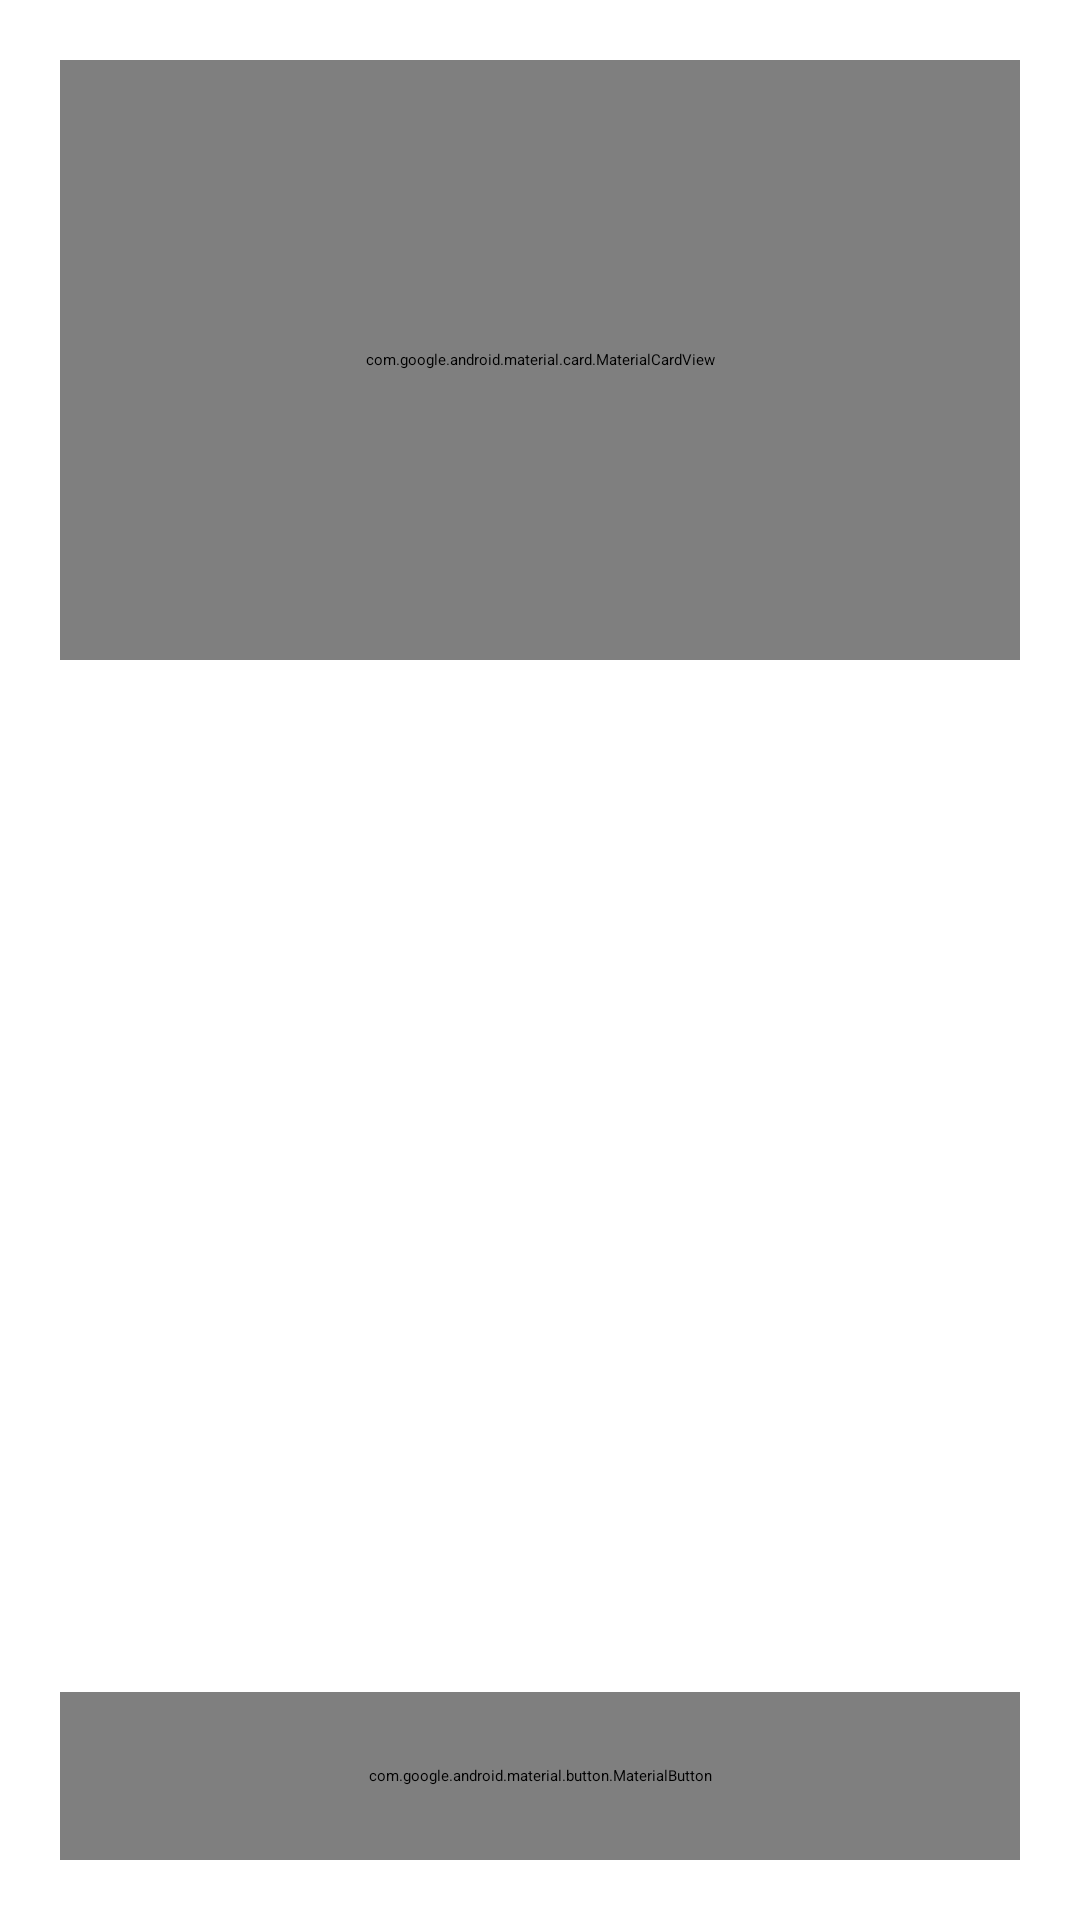

Produce the Android XML layout that renders to this screen, including the resource entries it uses.
<!-- AndroidManifest.xml: application theme Theme.GameZone -->
<!-- res/layout/fragment_second.xml -->
<?xml version="1.0" encoding="utf-8"?>
<androidx.core.widget.NestedScrollView xmlns:android="http://schemas.android.com/apk/res/android"
    xmlns:app="http://schemas.android.com/apk/res-auto"
    xmlns:tools="http://schemas.android.com/tools"
    android:layout_width="match_parent"
    android:layout_height="match_parent"
    android:fillViewport="true"
    android:background="?attr/colorSurface"
    tools:context=".SecondFragment">

    <androidx.constraintlayout.widget.ConstraintLayout
        android:layout_width="match_parent"
        android:layout_height="wrap_content"
        android:padding="20dp">

        
        <com.google.android.material.card.MaterialCardView
            android:id="@+id/card_game_banner"
            android:layout_width="match_parent"
            android:layout_height="200dp"
            app:cardCornerRadius="16dp"
            app:cardElevation="4dp"
            app:strokeWidth="0dp"
            app:layout_constraintTop_toTopOf="parent"
            app:layout_constraintStart_toStartOf="parent"
            app:layout_constraintEnd_toEndOf="parent">

            <LinearLayout
                android:layout_width="match_parent"
                android:layout_height="match_parent"
                android:background="?attr/colorPrimaryContainer"
                android:gravity="center"
                android:orientation="vertical"
                android:padding="16dp">

                <TextView
                    android:layout_width="wrap_content"
                    android:layout_height="wrap_content"
                    android:text="@string/details_banner_text"
                    android:textColor="?attr/colorOnPrimaryContainer"
                    android:textSize="18sp"
                    android:textStyle="bold" />
            </LinearLayout>
        </com.google.android.material.card.MaterialCardView>

        
        <TextView
            android:id="@+id/tv_game_title"
            android:layout_width="0dp"
            android:layout_height="wrap_content"
            android:layout_marginTop="20dp"
            android:text="@string/featured_game_title"
            android:textColor="?attr/colorOnSurface"
            android:textSize="24sp"
            android:textStyle="bold"
            app:layout_constraintTop_toBottomOf="@id/card_game_banner"
            app:layout_constraintStart_toStartOf="parent"
            app:layout_constraintEnd_toEndOf="parent" />

        
        <TextView
            android:id="@+id/tv_game_genre"
            android:layout_width="0dp"
            android:layout_height="wrap_content"
            android:layout_marginTop="6dp"
            android:text="@string/details_genre_rating"
            android:textColor="?attr/colorOnSurfaceVariant"
            android:textSize="14sp"
            app:layout_constraintTop_toBottomOf="@id/tv_game_title"
            app:layout_constraintStart_toStartOf="parent"
            app:layout_constraintEnd_toEndOf="parent" />

        
        <TextView
            android:id="@+id/tv_game_price"
            android:layout_width="wrap_content"
            android:layout_height="wrap_content"
            android:layout_marginTop="16dp"
            android:text="@string/game_1_price"
            android:textColor="?attr/colorPrimary"
            android:textSize="22sp"
            android:textStyle="bold"
            app:layout_constraintTop_toBottomOf="@id/tv_game_genre"
            app:layout_constraintStart_toStartOf="parent" />

        
        <TextView
            android:id="@+id/tv_synopsis_label"
            android:layout_width="0dp"
            android:layout_height="wrap_content"
            android:layout_marginTop="24dp"
            android:text="@string/game_synopsis_title"
            android:textColor="?attr/colorOnSurface"
            android:textSize="18sp"
            android:textStyle="bold"
            app:layout_constraintTop_toBottomOf="@id/tv_game_price"
            app:layout_constraintStart_toStartOf="parent"
            app:layout_constraintEnd_toEndOf="parent" />

        <TextView
            android:id="@+id/tv_synopsis_content"
            android:layout_width="0dp"
            android:layout_height="wrap_content"
            android:layout_marginTop="8dp"
            android:text="@string/game_synopsis_text"
            android:textColor="?attr/colorOnSurfaceVariant"
            android:textSize="15sp"
            android:lineSpacingExtra="4dp"
            app:layout_constraintTop_toBottomOf="@id/tv_synopsis_label"
            app:layout_constraintStart_toStartOf="parent"
            app:layout_constraintEnd_toEndOf="parent" />

        
        <com.google.android.material.button.MaterialButton
            android:id="@+id/button_second"
            android:layout_width="0dp"
            android:layout_height="56dp"
            android:layout_marginTop="32dp"
            android:text="@string/add_to_cart"
            android:textSize="16sp"
            app:layout_constraintTop_toBottomOf="@id/tv_synopsis_content"
            app:layout_constraintStart_toStartOf="parent"
            app:layout_constraintEnd_toEndOf="parent"
            app:layout_constraintBottom_toBottomOf="parent"
            app:layout_constraintVertical_bias="1.0" />

    </androidx.constraintlayout.widget.ConstraintLayout>
</androidx.core.widget.NestedScrollView>
<!-- resources referenced by this layout -->
<resources>
  <string name="add_to_cart">Adicionar ao Carrinho</string>
  <string name="details_banner_text">🎮 GAMEZONE DETAILS</string>
  <string name="details_genre_rating">RPG / Ação • ★ 4.8 (12.4k avaliações)</string>
  <string name="featured_game_title">Cyberpunk 2077: Ultimate Edition</string>
  <string name="game_1_price">R$ 249,90</string>
  <string name="game_synopsis_text">Mergulhe em uma experiência imersiva de última geração com gráficos deslumbrantes, trilha sonora épica e jogabilidade refinada que vai desafiar suas habilidades ao máximo.</string>
  <string name="game_synopsis_title">Sinopse</string>
  <style name="Theme.GameZone" parent="Base.Theme.GameZone">
          
          <item name="android:navigationBarColor">@android:color/transparent</item>
          <item name="android:statusBarColor">@android:color/transparent</item>
          <item name="android:windowLightStatusBar">?attr/isLightTheme</item>
      </style>
</resources>
